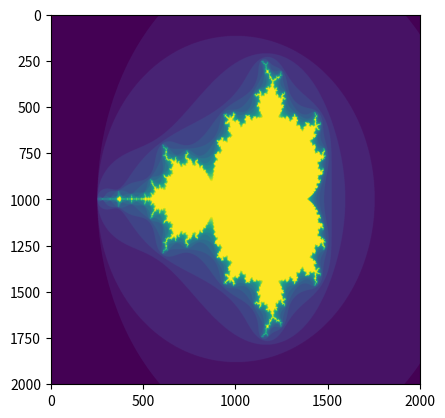

Here is the Python script that generated this plot:
# -*- coding: utf-8 -*-
"""
Created on Tue Sep  6 09:56:18 2022

[redacted]
"""

import numpy as np

#define 4*4 identity matrix 
I4 = np.eye(4) 
print("4*4 Identity Matrix: ")
print(I4)

#generate 4 random value and store it x, because for matrix multiplication
x = np.random.randn(4)
print("random number generated and store in x ")
print(x)

#matrix multiplication
print("I4 * x =")
print(np.dot(I4, x))

#import Liner Algebra ref: https://docs.scipy.org/doc/scipy/reference/linalg.html
import scipy.linalg as slin 

a = np.array([[ 3, -5, 8], [ -1, 2, 3], [ -5, -6, 2]]) #input a as array

# determination of the matrix
#A=[a b c
#   d e f
#   g h i]; det(A)= aei - afh- bdi + bfg + cdh - ceg
#for more check, https://www.studypug.com/linear-algebra-help/properties-of-determinants
d1= slin.det(a)
print('Determination of matrix "a" ')
print(d1)

#inverse of matrix
#for more about inverse matrix check, https://www.cuemath.com/algebra/inverse-of-a-matrix/
inverse = slin.inv(a)
print("Interse matrix of 'a' ")
print(inverse)
# numpy transpose , ref: https://numpy.org/doc/stable/reference/generated/numpy.transpose.html
tras = np.transpose(a)
print("Transpose 'a' ")
print(tras)

print(np.sum(a))

#15 elements in 3*5 array
a = np.arange(15).reshape(3, 5)
print("New 3*5 'a' array declier")
print(a)
print(a.shape)# shape of the array
a.dtype.name   #data type objec
a.ndim #Number of array dimensions
a.itemsize #itemsize will be 8, because this array consists of integers and size of integer (in bytes) is 8 bytes.
a.size #count the number of elements along a given axis
np.zeros((3, 4)) #creates an array full of zeros
np.ones((2, 3, 4), dtype=np.int16) #the function ones creates an array full of ones
np.empty((2, 3)) #the function empty creates an array whose initial content is random and depends on the state of the memory
np.arange(10, 30, 5) # create sequences of numbers
np.linspace(0, 2, 9) # here 9 is the how many element you want
a.sum() #all element of a addition
a.min() # find the min numb of a 
a.max() # find the maximum number of a 


#Mandelbrot set using matplotlib
import matplotlib.pyplot as plt

def mandelbrot(h, w, maxit=20, r=2):
    """Returns an image of the Mandelbrot fractal of size (h,w)."""
    x = np.linspace(-2.5,1.5, 5*h+2) #9
    y = np.linspace(-1.5, 1.5, 5*w+2) #7
    A,B= np.meshgrid(x,y) #used to create a rectangular grid out of two given one-dimensional arrays representing the Cartesian indexing or Matrix indexing
    C = A + B *1j
    z = np.zeros_like(C)
    divtime = maxit + np.zeros(z.shape, dtype =int)
                               
    for i in range(maxit):
        z = z**2 + C
        diverge = abs(z) > r # who is diverging
        div_now = diverge & (divtime == maxit)  # who is diverging now
        divtime[div_now] = i     # note when
        z[diverge] = r   # avoid diverging too much
    return divtime
        
plt.clf()
plt.imshow(mandelbrot(400, 400))


#Histograms
rg = np.random.default_rng(1) #construct a random number generator using default_rng
# Build a vector of 10000 normal deviates with variance 0.5^2 and mean 2
mu, sigma = 2, 0.5 # mean and standard deviation
v = rg.normal(mu, sigma, 10000) #normal distibution 
    #Verify the mean and the variance:
abs(mu - np.mean(v)) 
abs(sigma - np.std(v, ddof=1))   

# Plot a normalized histogram with 50 bins
plt.hist(v, bins=50, density=True) # matplotlib version (plot)
# Compute the histogram with numpy and then plot it
(n, bins) = np.histogram(v, bins=50, density=True)  # NumPy version (no plot)
plt.plot(.5 * (bins[1:] + bins[:-1]), n) 


import matplotlib.pyplot as plt2
# plot a new histogram 
count, bins, ignored = plt2.hist(v, 30, density=True)
plt2.plot(bins, 1/(sigma * np.sqrt(2 * np.pi)) *
               np.exp( - (bins - mu)**2 / (2 * sigma**2) ),
         linewidth=2, color='r')
plt2.show()
